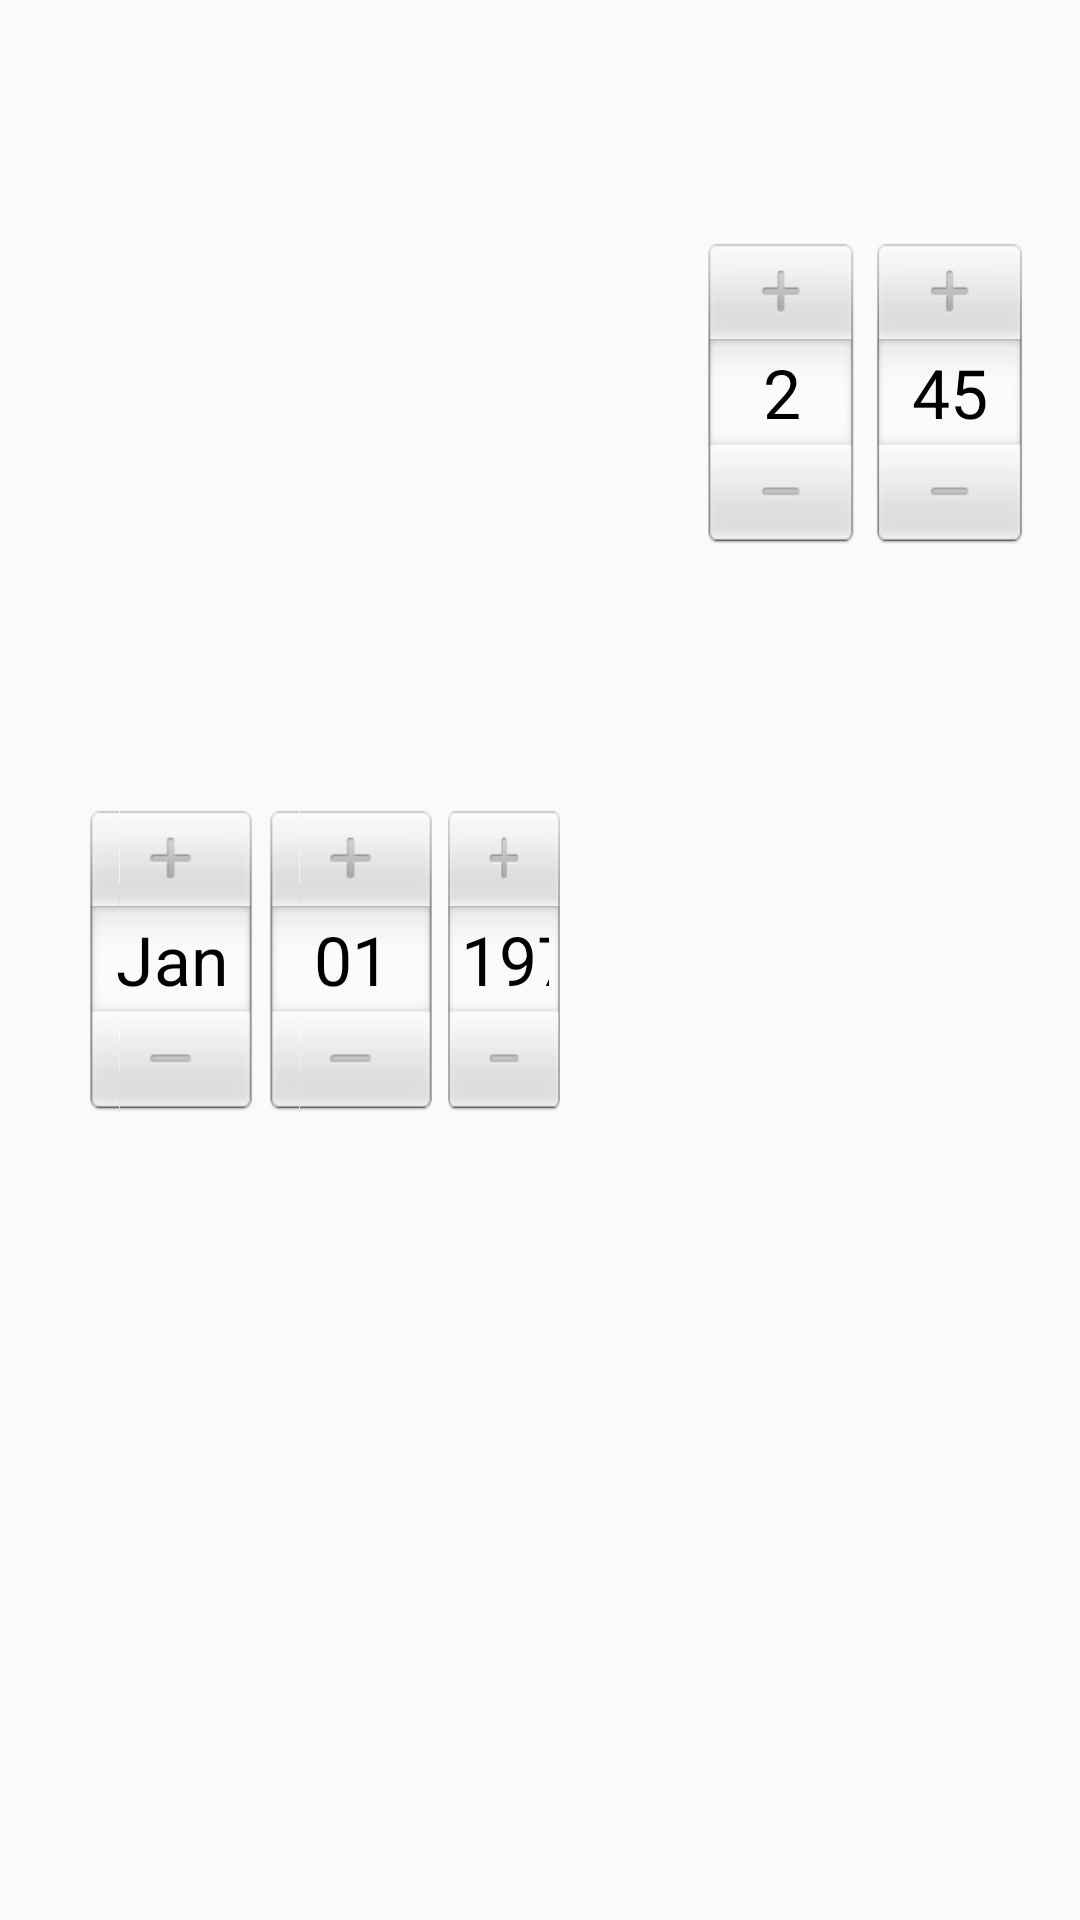

This screen was rendered from an Android layout file. Write that file and the resources it references.
<!-- AndroidManifest.xml: application theme AppTheme -->
<!-- res/layout/datetime_picker.xml -->
<?xml version="1.0" encoding="utf-8"?>
<LinearLayout xmlns:android="http://schemas.android.com/apk/res/android"
    android:layout_width="match_parent"
    android:layout_height="wrap_content"
    android:layout_alignParentBottom="true"
    android:layout_marginBottom="61dp"
    android:gravity="center_horizontal"
    android:orientation="horizontal"
    android:theme="@style/TimePicker.Theme"
    android:visibility="visible">


    <DatePicker
        android:id="@+id/datepicker"
        android:layout_width="0dp"
        android:layout_height="match_parent"
        android:layout_weight=".6"
        android:scaleX="0.75"
        android:scaleY="0.75" />

    <TimePicker
        android:id="@+id/timepicker"
        android:layout_width="0dip"
        android:layout_height="match_parent"
        android:layout_weight=".4"
        android:scaleX="0.75"
        android:scaleY="0.75" />
</LinearLayout>
<!-- resources referenced by this layout -->
<resources>
  <style name="TimePicker.Theme" parent="android:Theme.Light.NoTitleBar">
          
          <item name="colorPrimary">@color/colorPrimary</item>
          <item name="colorPrimaryDark">@color/colorPrimaryDark</item>
          <item name="colorAccent">@color/colorAccent</item>
          <item name="android:windowNoTitle">true</item>
      </style>
  <style name="AppTheme" parent="Theme.AppCompat.Light.DarkActionBar">
          
          <item name="colorPrimary">@color/colorPrimary</item>
          <item name="colorPrimaryDark">@color/colorPrimaryDark</item>
          <item name="colorAccent">@color/colorAccent</item>
          <item name="android:windowNoTitle">true</item>
      </style>
  <!-- not gathered from this repository: default colours our renderer supplied (Android Studio template values) -->
  <color name="colorPrimary">#FF6200EE</color>
  <color name="colorPrimaryDark">#FF3700B3</color>
  <color name="colorAccent">#FF03DAC5</color>
</resources>
